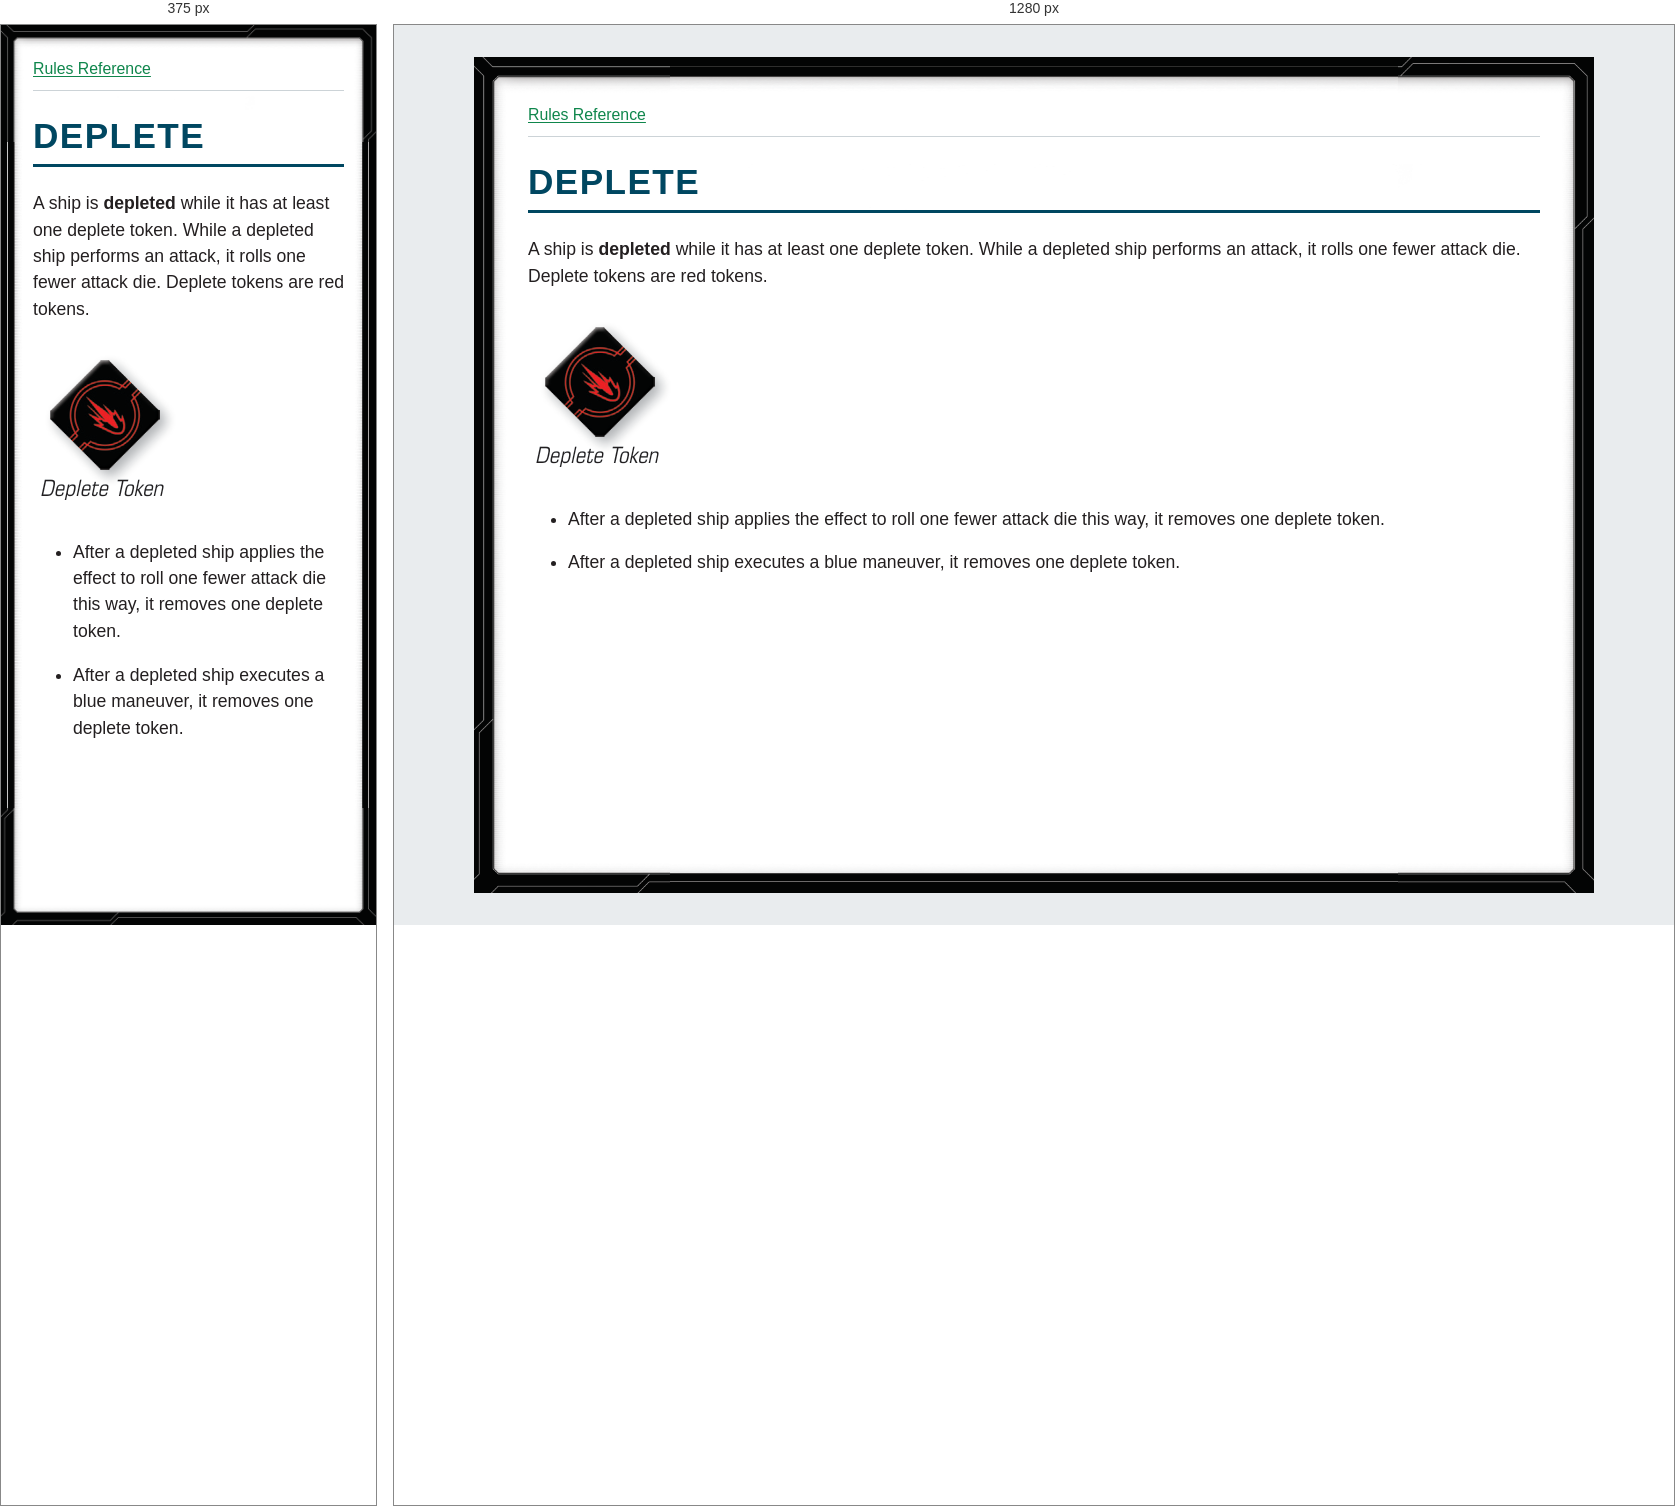
Rendered at 375 px and 1280 px, left to right.

<!-- file: glossary-deplete.html -->
<!doctype html>
<html lang="en">
<head>
<meta charset="utf-8">
<meta name="viewport" content="width=device-width, initial-scale=1">
<title>DEPLETE</title>
<link rel="stylesheet" href="../style.css">
</head>
<body>
<nav aria-label="Rules navigation"><a href="../index.html">Rules Reference</a></nav>
<main><h1><strong>DEPLETE</strong></h1>
<p>A ship is <strong>depleted</strong> while it has at least one deplete token. While a depleted ship performs an attack, it rolls one fewer attack die. Deplete tokens are red tokens.</p>
<p><img alt="Deplete token" src="../assets/page-10-deplete-token.png" /></p>
<ul>
<li>
<p>After a depleted ship applies the effect to roll one fewer attack die this way, it removes one deplete token.</p>
</li>
<li>
<p>After a depleted ship executes a blue maneuver, it removes one deplete token.</p>
</li>
</ul></main>
</body>
</html>


/* @media block from style.css */
@media (max-width: 40rem) {
  body { --frame-width: 20px; margin: 0; min-height: 100vh; padding: .75rem; }
}